Run: headless pygame with SDL's dummy video driver; simulated clock (each Clock.tick advances the game by its frame time, no real sleeping); random seed 0; keys injected as events and as key.get_pressed() state; mouse plan: one left click at the window centre at the start of phase 2, then a move to the lower-right quarter at the start of phase 3.
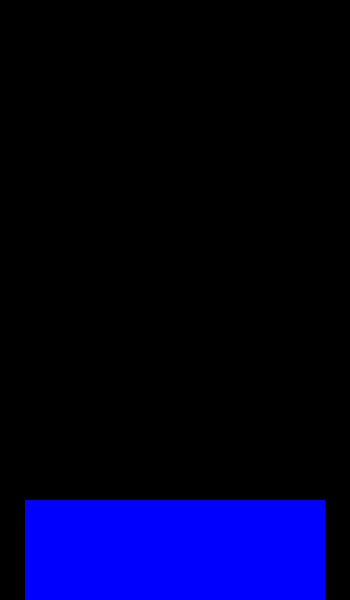
Frame 1 of 4 · flips 1–60 · no input
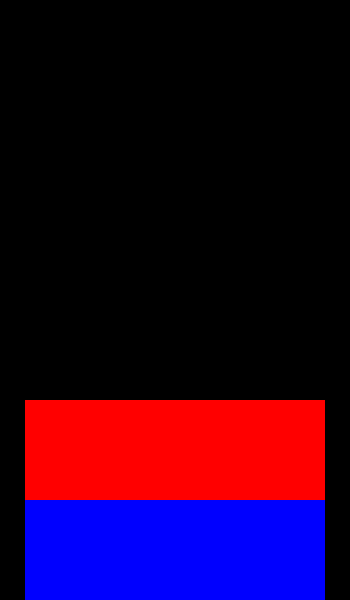
Frame 2 of 4 · flips 61–180 · clicked the window centre · tapped SPACE, RETURN · held RIGHT (→), D
Frame 3 of 4 · flips 181–300 · moved the mouse to the lower-right quarter · held DOWN (↓), S · screen unchanged from frame 2, image omitted
Frame 4 of 4 · flips 301–420 · held LEFT (←), A, UP (↑), W · screen unchanged from frame 3, image omitted

The pygame program that drew these frames:

# Tiny Tower clone

import pygame 

# pygame initialization
pygame.init()
root = pygame.display.set_mode((350, 600))

# game variables
FPS = 60
clock = pygame.time.Clock()

display_width = 350
display_height = 600

scrollY = 0

# game classes
class Floor:
    def __init__(self, floor_number):
        self.floor_number = floor_number
        self.floor_color = (255, 255, 255)
        self.floor_width = display_width - 50
        self.floor_height = 100
        self.floor_x = 25
        self.floor_y = 500 - (self.floor_height * self.floor_number)

class ResidentialFloor(Floor):
    def __init__(self, floor_number):
        super().__init__(floor_number)
        self.floor_color = (255, 0, 0)

class CommercialFloor(Floor):
    def __init__(self, floor_number):
        super().__init__(floor_number)
        self.floor_color = (0, 255, 0)

class LobbyFloor(Floor):
    def __init__(self, floor_number):
        super().__init__(floor_number)
        self.floor_color = (0, 0, 255)

Floors = [LobbyFloor(0)]

# game loop
while True:
    for event in pygame.event.get():
        if event.type == pygame.QUIT:
            pygame.quit()
            quit()

        if event.type == pygame.MOUSEBUTTONDOWN and event.button == 4:
            scrollY += 20
        if event.type == pygame.MOUSEBUTTONDOWN and event.button == 5:
            scrollY -= 20
            if scrollY < 0:
                scrollY = 0
        
        if event.type == pygame.KEYDOWN:
            if event.key == pygame.K_SPACE:
                Floors.append(ResidentialFloor(len(Floors)))

    # draw background
    root.fill((0, 0, 0))

    # draw floors based on scrollY
    for floor in Floors:
        pygame.draw.rect(root, floor.floor_color, (floor.floor_x, floor.floor_y + scrollY, floor.floor_width, floor.floor_height))




    # update display
    pygame.display.update()
    clock.tick(FPS)
